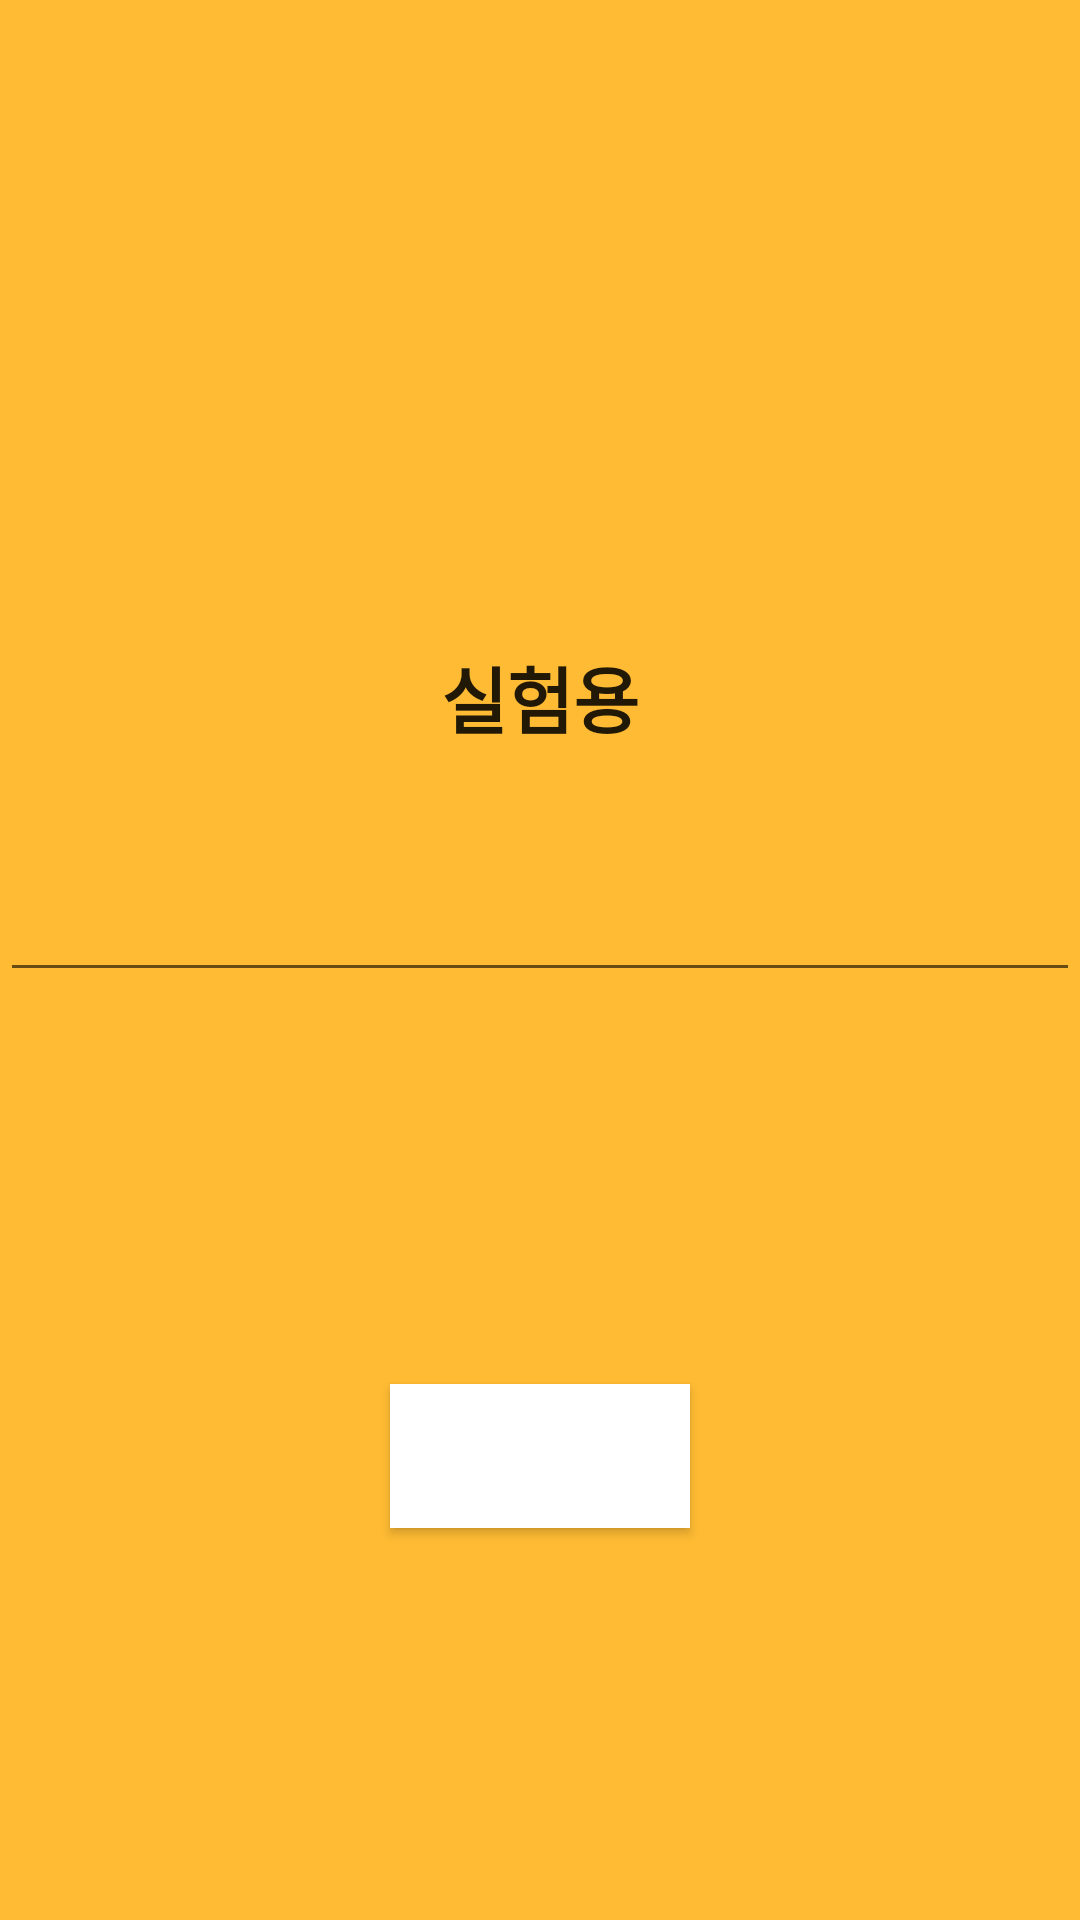

Produce the Android XML layout that renders to this screen, including the resource entries it uses.
<!-- AndroidManifest.xml: application theme Theme.Smart_Mirror_IoT_Client -->
<!-- res/layout/activity_main.xml -->
<?xml version="1.0" encoding="utf-8"?>
<androidx.constraintlayout.widget.ConstraintLayout xmlns:android="http://schemas.android.com/apk/res/android"
    xmlns:app="http://schemas.android.com/apk/res-auto"
    xmlns:tools="http://schemas.android.com/tools"
    android:id="@+id/linearLayout"
    android:layout_width="match_parent"
    android:layout_height="match_parent"
    android:background="@android:color/holo_orange_light">


    <Button
        android:id="@+id/btn_ok"
        android:layout_width="100dp"
        android:layout_height="wrap_content"
        android:background="@color/design_default_color_on_primary"
        android:text="버튼"
        android:textColor="@android:color/background_light"
        android:textSize="24sp"
        android:textStyle="bold"
        app:layout_constraintBottom_toBottomOf="parent"
        app:layout_constraintEnd_toEndOf="@+id/edt_text"
        app:layout_constraintStart_toStartOf="parent"
        app:layout_constraintTop_toBottomOf="@+id/edt_text" />

    <EditText
        android:id="@+id/edt_text"
        android:layout_width="0dp"
        android:layout_height="200dp"
        android:gravity="center"
        android:text="실험용"
        android:textSize="24sp"
        android:textStyle="bold"
        app:layout_constraintBottom_toTopOf="@+id/btn_ok"
        app:layout_constraintEnd_toEndOf="parent"
        app:layout_constraintStart_toStartOf="parent"
        app:layout_constraintTop_toTopOf="parent" />
</androidx.constraintlayout.widget.ConstraintLayout>
<!-- resources referenced by this layout -->
<resources>
  <style name="Theme.Smart_Mirror_IoT_Client" parent="Theme.MaterialComponents.DayNight.DarkActionBar">
          
          <item name="colorPrimary">@color/purple_500</item>
          <item name="colorPrimaryVariant">@color/purple_700</item>
          <item name="colorOnPrimary">@color/white</item>
          
          <item name="colorSecondary">@color/teal_200</item>
          <item name="colorSecondaryVariant">@color/teal_700</item>
          <item name="colorOnSecondary">@color/black</item>
          
          <item name="android:statusBarColor" tools:targetApi="l">?attr/colorPrimaryVariant</item>
          
      </style>
  <!-- not gathered from this repository: default colours our renderer supplied (Android Studio template values) -->
  <color name="purple_500">#FF6200EE</color>
  <color name="purple_700">#FF3700B3</color>
  <color name="teal_200">#FF03DAC5</color>
  <color name="teal_700">#FF018786</color>
  <color name="black">#FF000000</color>
  <color name="white">#FFFFFFFF</color>
</resources>
